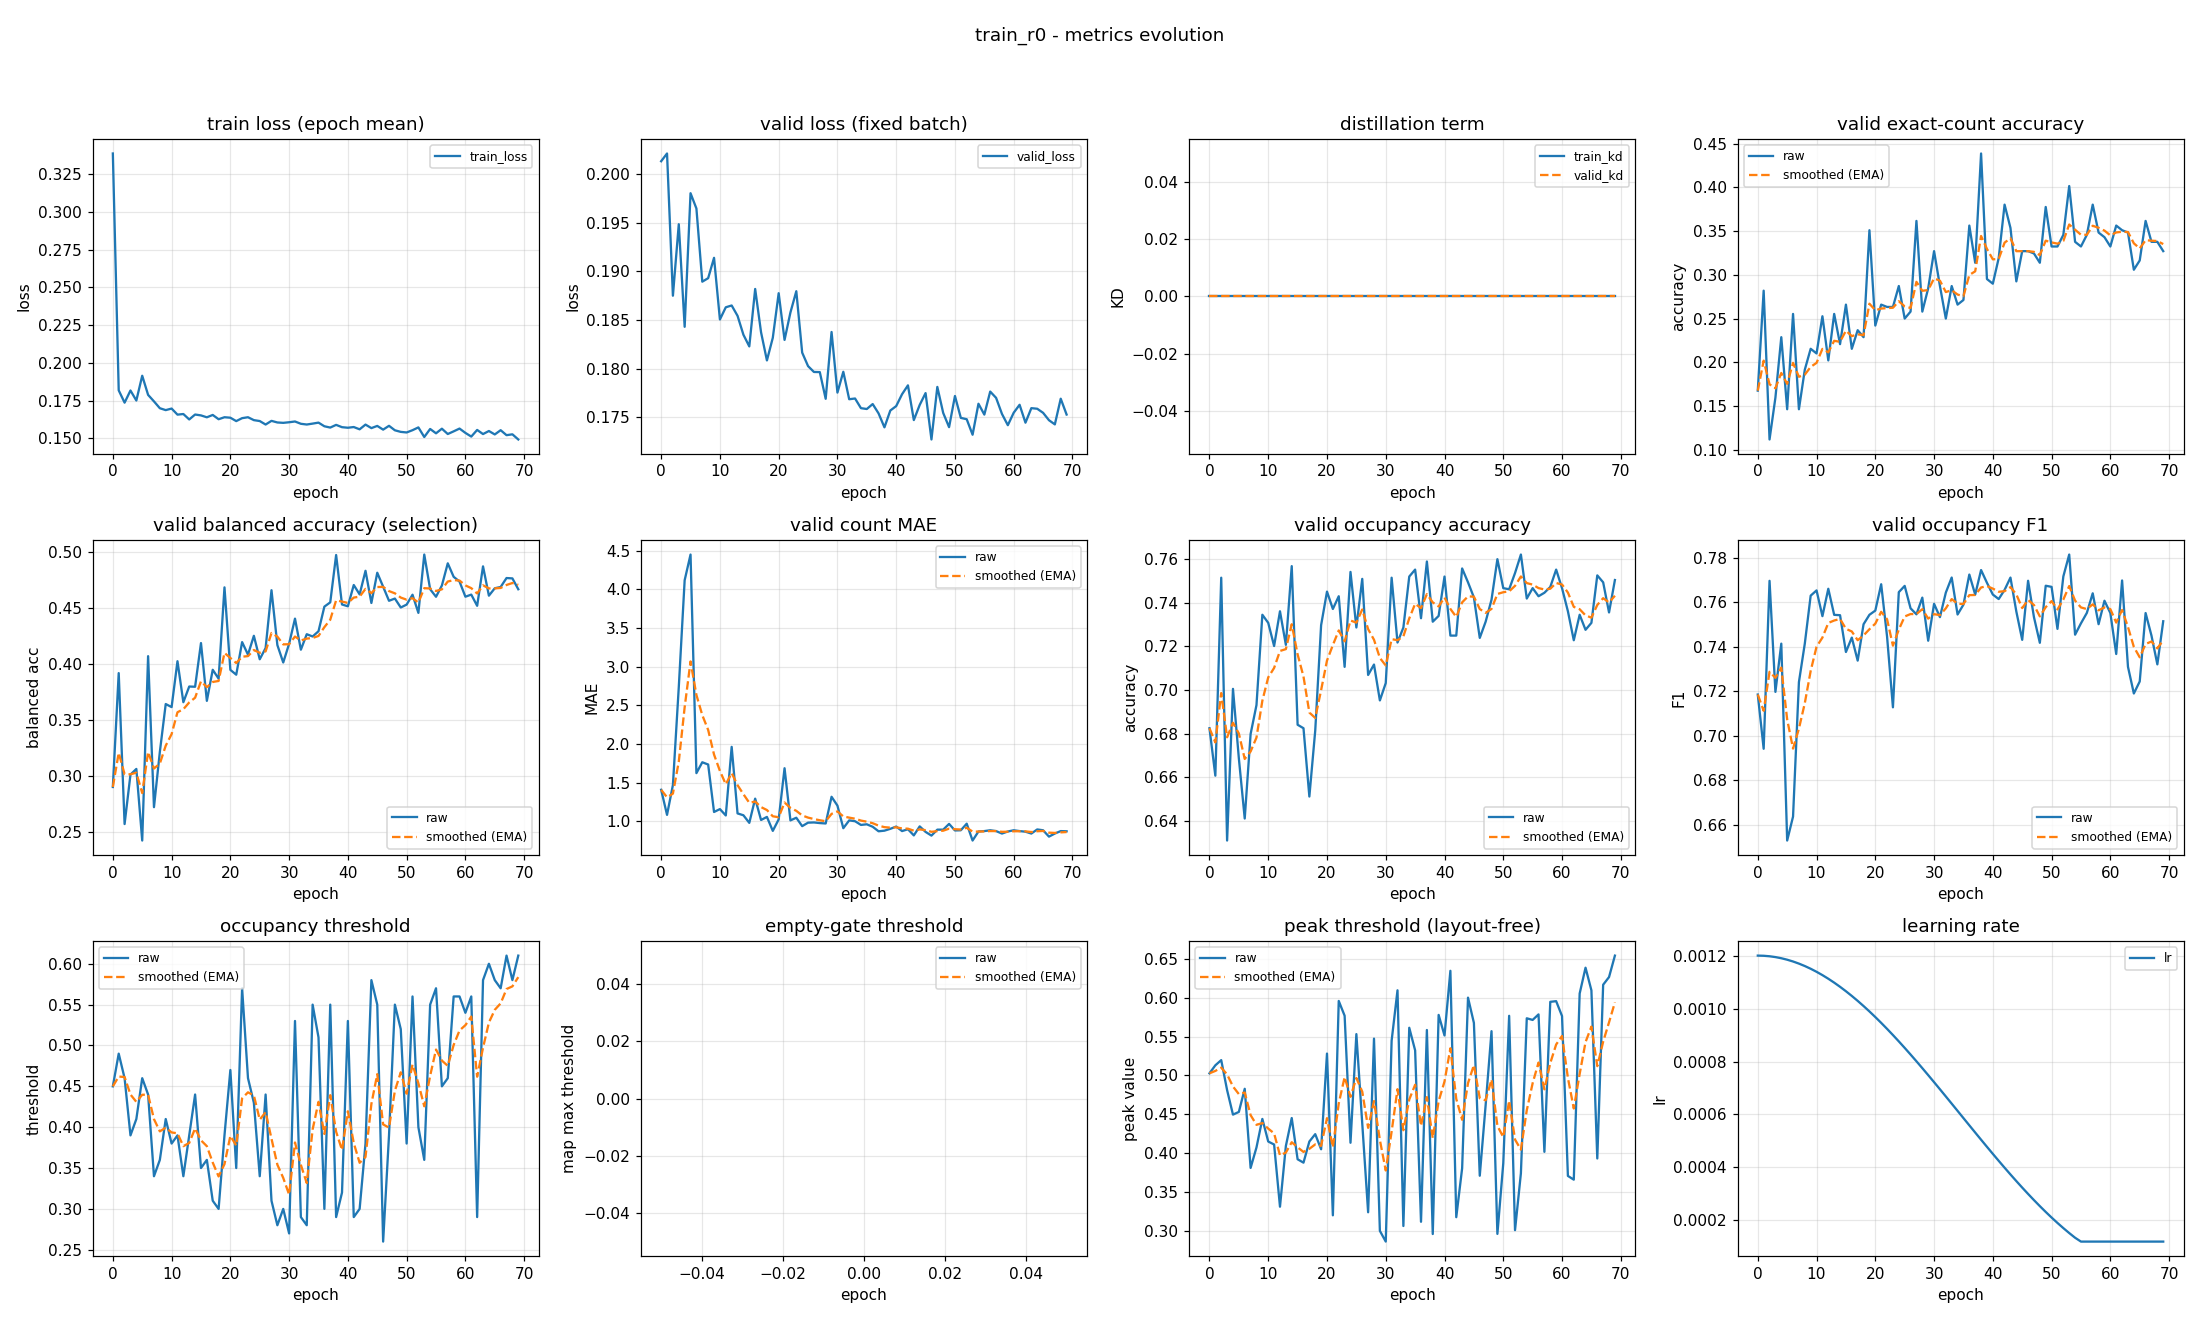

Values plotted in this chart, from the file beside it:
epoch, train_loss, valid_loss, train_kd, valid_kd, valid_accuracy, valid_accuracy_smoothed, valid_balanced_accuracy, valid_balanced_accuracy_smoothed, valid_mae, valid_mae_smoothed, valid_occupancy_accuracy, valid_occupancy_accuracy_smoothed, valid_occupancy_f1, valid_occupancy_f1_smoothed, valid_occupancy_threshold, valid_occupancy_threshold_smoothed, valid_empty_threshold, valid_empty_threshold_smoothed, valid_peak_threshold, valid_peak_threshold_smoothed, learning_rate
0, 0.3386, 0.2013, 0.0, 0.0, 0.1676, 0.1676, 0.2905, 0.2905, 1.407, 1.407, 0.6824, 0.6824, 0.7185, 0.7185, 0.45, 0.45, nan, nan, 0.5026, 0.5026, 0.0012
1, 0.1818, 0.2021, 0.0, 0.0, 0.2819, 0.2019, 0.3921, 0.321, 1.082, 1.31, 0.6606, 0.6759, 0.6942, 0.7112, 0.49, 0.462, nan, nan, 0.5129, 0.5057, 0.001199
2, 0.1737, 0.1875, 0.0, 0.0, 0.1117, 0.1748, 0.2575, 0.3019, 1.468, 1.357, 0.7516, 0.6986, 0.7696, 0.7287, 0.46, 0.4614, nan, nan, 0.5196, 0.5099, 0.001198
3, 0.1817, 0.1949, 0.0, 0.0, 0.1596, 0.1702, 0.3016, 0.3018, 2.737, 1.771, 0.6309, 0.6783, 0.7197, 0.726, 0.39, 0.44, nan, nan, 0.481, 0.5012, 0.001194
4, 0.1751, 0.1843, 0.0, 0.0, 0.2287, 0.1878, 0.3066, 0.3033, 4.12, 2.476, 0.7005, 0.685, 0.7414, 0.7306, 0.41, 0.431, nan, nan, 0.4494, 0.4857, 0.00119
5, 0.1915, 0.1981, 0.0, 0.0, 0.1463, 0.1753, 0.2428, 0.2851, 4.452, 3.069, 0.6686, 0.6801, 0.6529, 0.7073, 0.46, 0.4397, nan, nan, 0.4529, 0.4758, 0.001185
6, 0.1788, 0.1965, 0.0, 0.0, 0.2553, 0.1993, 0.4072, 0.3218, 1.622, 2.635, 0.641, 0.6683, 0.6637, 0.6942, 0.44, 0.4398, nan, nan, 0.4827, 0.4779, 0.001178
7, 0.1745, 0.1889, 0.0, 0.0, 0.1463, 0.1834, 0.2725, 0.307, 1.763, 2.373, 0.6798, 0.6718, 0.7241, 0.7032, 0.34, 0.4098, nan, nan, 0.3808, 0.4488, 0.00117
8, 0.17, 0.1893, 0.0, 0.0, 0.1915, 0.1858, 0.3219, 0.3115, 1.734, 2.182, 0.6931, 0.6782, 0.7414, 0.7146, 0.36, 0.3949, nan, nan, 0.4072, 0.4363, 0.001161
9, 0.1687, 0.1914, 0.0, 0.0, 0.2154, 0.1947, 0.3645, 0.3274, 1.12, 1.863, 0.7346, 0.6951, 0.7629, 0.7291, 0.41, 0.3994, nan, nan, 0.4439, 0.4386, 0.00115
10, 0.1697, 0.1851, 0.0, 0.0, 0.2101, 0.1993, 0.3618, 0.3377, 1.157, 1.651, 0.7309, 0.7058, 0.7653, 0.74, 0.38, 0.3936, nan, nan, 0.4148, 0.4314, 0.001139
11, 0.1657, 0.1863, 0.0, 0.0, 0.2527, 0.2153, 0.4027, 0.3572, 1.074, 1.478, 0.7202, 0.7101, 0.7537, 0.7441, 0.39, 0.3925, nan, nan, 0.4109, 0.4253, 0.001126
12, 0.1661, 0.1865, 0.0, 0.0, 0.2021, 0.2114, 0.3661, 0.3599, 1.963, 1.624, 0.7362, 0.7179, 0.766, 0.7507, 0.34, 0.3768, nan, nan, 0.3309, 0.397, 0.001113
13, 0.1625, 0.1854, 0.0, 0.0, 0.2553, 0.2246, 0.3801, 0.3659, 1.101, 1.467, 0.7207, 0.7188, 0.7543, 0.7518, 0.39, 0.3807, nan, nan, 0.409, 0.4006, 0.001098
14, 0.1658, 0.1835, 0.0, 0.0, 0.2207, 0.2234, 0.3799, 0.3701, 1.077, 1.35, 0.7569, 0.7302, 0.7542, 0.7525, 0.44, 0.3985, nan, nan, 0.445, 0.4139, 0.001082
15, 0.1652, 0.1823, 0.0, 0.0, 0.266, 0.2362, 0.4189, 0.3848, 0.9787, 1.239, 0.684, 0.7164, 0.7376, 0.748, 0.35, 0.384, nan, nan, 0.3919, 0.4073, 0.001065
16, 0.164, 0.1882, 0.0, 0.0, 0.2154, 0.23, 0.3673, 0.3795, 1.293, 1.255, 0.6824, 0.7062, 0.7441, 0.7469, 0.36, 0.3768, nan, nan, 0.3876, 0.4014, 0.001048
17, 0.1655, 0.1837, 0.0, 0.0, 0.2367, 0.232, 0.395, 0.3842, 1.016, 1.183, 0.6511, 0.6897, 0.7338, 0.7429, 0.31, 0.3567, nan, nan, 0.4148, 0.4054, 0.001029
18, 0.1627, 0.1808, 0.0, 0.0, 0.2287, 0.231, 0.3872, 0.3851, 1.056, 1.145, 0.6814, 0.6872, 0.7501, 0.7451, 0.3, 0.3397, nan, nan, 0.4243, 0.4111, 0.00101
19, 0.164, 0.1832, 0.0, 0.0, 0.3511, 0.267, 0.4685, 0.4101, 0.875, 1.064, 0.7298, 0.7, 0.7544, 0.7479, 0.39, 0.3548, nan, nan, 0.4048, 0.4092, 0.0009891
20, 0.1637, 0.1878, 0.0, 0.0, 0.242, 0.2595, 0.395, 0.4056, 1.024, 1.052, 0.7452, 0.7135, 0.7562, 0.7504, 0.47, 0.3894, nan, nan, 0.528, 0.4449, 0.000968
21, 0.1614, 0.183, 0.0, 0.0, 0.266, 0.2615, 0.3907, 0.4011, 1.686, 1.242, 0.7372, 0.7206, 0.7681, 0.7557, 0.35, 0.3776, nan, nan, 0.3198, 0.4073, 0.000946
22, 0.1634, 0.1858, 0.0, 0.0, 0.2633, 0.262, 0.4197, 0.4067, 1.011, 1.173, 0.7431, 0.7274, 0.7446, 0.7524, 0.57, 0.4353, nan, nan, 0.5958, 0.4639, 0.0009233
23, 0.164, 0.188, 0.0, 0.0, 0.2633, 0.2624, 0.4085, 0.4072, 1.045, 1.134, 0.7106, 0.7224, 0.7128, 0.7405, 0.46, 0.4427, nan, nan, 0.5768, 0.4977, 0.0009
24, 0.1621, 0.1816, 0.0, 0.0, 0.2872, 0.2698, 0.4253, 0.4127, 0.9362, 1.075, 0.7543, 0.7319, 0.7645, 0.7477, 0.43, 0.4389, nan, nan, 0.4132, 0.4724, 0.000876
25, 0.1615, 0.1803, 0.0, 0.0, 0.25, 0.2639, 0.4044, 0.4102, 0.9814, 1.047, 0.7287, 0.731, 0.7673, 0.7536, 0.34, 0.4092, nan, nan, 0.5531, 0.4966, 0.0008515
26, 0.1592, 0.1797, 0.0, 0.0, 0.258, 0.2621, 0.4144, 0.4115, 0.984, 1.028, 0.7511, 0.737, 0.7573, 0.7547, 0.44, 0.4185, nan, nan, 0.4381, 0.479, 0.0008265
27, 0.1616, 0.1796, 0.0, 0.0, 0.3617, 0.292, 0.466, 0.4278, 0.9761, 1.012, 0.7069, 0.728, 0.7546, 0.7547, 0.31, 0.3859, nan, nan, 0.3237, 0.4324, 0.0008009
28, 0.1605, 0.1769, 0.0, 0.0, 0.258, 0.2818, 0.4171, 0.4246, 0.9707, 0.9999, 0.7117, 0.7231, 0.7621, 0.7569, 0.28, 0.3541, nan, nan, 0.5473, 0.4669, 0.000775
29, 0.1603, 0.1838, 0.0, 0.0, 0.2846, 0.2826, 0.4015, 0.4177, 1.316, 1.095, 0.6952, 0.7147, 0.7427, 0.7526, 0.3, 0.3379, nan, nan, 0.2998, 0.4168, 0.0007487
30, 0.1607, 0.1775, 0.0, 0.0, 0.3271, 0.296, 0.4182, 0.4179, 1.202, 1.127, 0.7032, 0.7113, 0.7593, 0.7546, 0.27, 0.3175, nan, nan, 0.286, 0.3775, 0.0007221
31, 0.1612, 0.1797, 0.0, 0.0, 0.2872, 0.2934, 0.4406, 0.4247, 0.9096, 1.062, 0.7516, 0.7234, 0.7533, 0.7542, 0.53, 0.3813, nan, nan, 0.5446, 0.4276, 0.0006952
32, 0.1597, 0.1769, 0.0, 0.0, 0.25, 0.2803, 0.413, 0.4212, 1.011, 1.046, 0.7218, 0.7229, 0.7643, 0.7572, 0.29, 0.3539, nan, nan, 0.6095, 0.4822, 0.0006681
33, 0.1592, 0.1769, 0.0, 0.0, 0.2872, 0.2824, 0.4268, 0.4228, 1.0, 1.033, 0.7287, 0.7246, 0.7711, 0.7614, 0.28, 0.3317, nan, nan, 0.306, 0.4293, 0.0006409
34, 0.1598, 0.1759, 0.0, 0.0, 0.266, 0.2775, 0.4247, 0.4234, 0.9521, 1.008, 0.7521, 0.7329, 0.7545, 0.7593, 0.55, 0.3972, nan, nan, 0.5612, 0.4689, 0.0006137
35, 0.1604, 0.1758, 0.0, 0.0, 0.2713, 0.2756, 0.4294, 0.4252, 0.9601, 0.9939, 0.7553, 0.7396, 0.7589, 0.7592, 0.51, 0.431, nan, nan, 0.5322, 0.4879, 0.0005863
36, 0.158, 0.1764, 0.0, 0.0, 0.3564, 0.2998, 0.4513, 0.433, 0.9282, 0.9742, 0.733, 0.7376, 0.7724, 0.7632, 0.3, 0.3917, nan, nan, 0.3115, 0.435, 0.0005591
37, 0.1572, 0.1754, 0.0, 0.0, 0.3138, 0.304, 0.4552, 0.4397, 0.8697, 0.9428, 0.759, 0.7441, 0.7634, 0.7633, 0.55, 0.4392, nan, nan, 0.5584, 0.472, 0.0005319
38, 0.1589, 0.174, 0.0, 0.0, 0.4388, 0.3445, 0.4974, 0.457, 0.8777, 0.9233, 0.7314, 0.7403, 0.7745, 0.7666, 0.29, 0.3944, nan, nan, 0.2957, 0.4191, 0.0005048
39, 0.1574, 0.1757, 0.0, 0.0, 0.2952, 0.3297, 0.4533, 0.4559, 0.9016, 0.9168, 0.734, 0.7384, 0.7687, 0.7672, 0.32, 0.3721, nan, nan, 0.5778, 0.4667, 0.0004779
40, 0.157, 0.1761, 0.0, 0.0, 0.2899, 0.3178, 0.4516, 0.4546, 0.9309, 0.921, 0.7521, 0.7425, 0.7635, 0.7661, 0.53, 0.4195, nan, nan, 0.5513, 0.4921, 0.0004513
41, 0.1575, 0.1774, 0.0, 0.0, 0.3191, 0.3182, 0.4706, 0.4594, 0.8723, 0.9064, 0.725, 0.7373, 0.7614, 0.7647, 0.29, 0.3806, nan, nan, 0.6346, 0.5348, 0.000425
42, 0.156, 0.1783, 0.0, 0.0, 0.3803, 0.3368, 0.4623, 0.4603, 0.8963, 0.9034, 0.725, 0.7336, 0.7655, 0.765, 0.3, 0.3564, nan, nan, 0.3174, 0.4696, 0.0003991
43, 0.1591, 0.1747, 0.0, 0.0, 0.3537, 0.3419, 0.4833, 0.4672, 0.8165, 0.8773, 0.7559, 0.7403, 0.7711, 0.7668, 0.38, 0.3635, nan, nan, 0.3804, 0.4428, 0.0003735
44, 0.1568, 0.1763, 0.0, 0.0, 0.2926, 0.3271, 0.4546, 0.4634, 0.9335, 0.8942, 0.7495, 0.743, 0.7558, 0.7635, 0.58, 0.4285, nan, nan, 0.6, 0.49, 0.0003485
45, 0.1583, 0.1775, 0.0, 0.0, 0.3271, 0.3271, 0.4816, 0.4689, 0.8617, 0.8844, 0.7426, 0.7429, 0.7431, 0.7574, 0.55, 0.4649, nan, nan, 0.5675, 0.5133, 0.000324
46, 0.1558, 0.1727, 0.0, 0.0, 0.3271, 0.3271, 0.4691, 0.4689, 0.8138, 0.8632, 0.7239, 0.7372, 0.7696, 0.7611, 0.26, 0.4034, nan, nan, 0.3708, 0.4705, 0.0003
47, 0.1583, 0.1781, 0.0, 0.0, 0.3245, 0.3263, 0.4566, 0.4652, 0.891, 0.8716, 0.7314, 0.7355, 0.7533, 0.7587, 0.39, 0.3994, nan, nan, 0.4617, 0.4679, 0.0002767
48, 0.1554, 0.1754, 0.0, 0.0, 0.3138, 0.3226, 0.4585, 0.4632, 0.891, 0.8774, 0.7415, 0.7373, 0.7418, 0.7536, 0.55, 0.4446, nan, nan, 0.5569, 0.4946, 0.000254
49, 0.1543, 0.174, 0.0, 0.0, 0.3777, 0.3391, 0.4506, 0.4594, 0.9654, 0.9038, 0.7601, 0.7441, 0.7674, 0.7578, 0.52, 0.4672, nan, nan, 0.2959, 0.435, 0.000232
50, 0.1539, 0.1772, 0.0, 0.0, 0.3324, 0.3371, 0.4532, 0.4575, 0.8803, 0.8968, 0.7468, 0.7449, 0.7669, 0.7605, 0.38, 0.441, nan, nan, 0.3868, 0.4205, 0.0002109
51, 0.1554, 0.1749, 0.0, 0.0, 0.3324, 0.3357, 0.462, 0.4589, 0.883, 0.8926, 0.7463, 0.7453, 0.748, 0.7568, 0.56, 0.4767, nan, nan, 0.5767, 0.4674, 0.0001905
52, 0.1573, 0.1748, 0.0, 0.0, 0.3457, 0.3387, 0.4458, 0.4549, 0.9681, 0.9153, 0.7537, 0.7478, 0.7716, 0.7612, 0.4, 0.4537, nan, nan, 0.3007, 0.4174, 0.0001709
53, 0.1509, 0.1732, 0.0, 0.0, 0.4016, 0.3576, 0.4978, 0.4678, 0.75, 0.8657, 0.7622, 0.7522, 0.7814, 0.7673, 0.36, 0.4256, nan, nan, 0.3739, 0.4043, 0.0001523
54, 0.1562, 0.1764, 0.0, 0.0, 0.3378, 0.3516, 0.4669, 0.4675, 0.867, 0.8661, 0.742, 0.7491, 0.7454, 0.7607, 0.55, 0.4629, nan, nan, 0.5734, 0.455, 0.0001346
55, 0.1534, 0.1753, 0.0, 0.0, 0.3324, 0.3459, 0.4601, 0.4653, 0.8723, 0.868, 0.7468, 0.7484, 0.7505, 0.7577, 0.57, 0.495, nan, nan, 0.5713, 0.4899, 0.00012
56, 0.1564, 0.1776, 0.0, 0.0, 0.3457, 0.3458, 0.4702, 0.4668, 0.883, 0.8725, 0.7431, 0.7468, 0.7552, 0.7569, 0.45, 0.4815, nan, nan, 0.5785, 0.5165, 0.00012
57, 0.1529, 0.177, 0.0, 0.0, 0.3803, 0.3562, 0.49, 0.4737, 0.8723, 0.8724, 0.7447, 0.7462, 0.764, 0.759, 0.46, 0.4751, nan, nan, 0.4015, 0.482, 0.00012
58, 0.1547, 0.1753, 0.0, 0.0, 0.3484, 0.3538, 0.478, 0.475, 0.8404, 0.8628, 0.7473, 0.7465, 0.7501, 0.7564, 0.56, 0.5006, nan, nan, 0.5946, 0.5158, 0.00012
59, 0.1565, 0.1742, 0.0, 0.0, 0.3431, 0.3506, 0.4737, 0.4746, 0.867, 0.8641, 0.7553, 0.7492, 0.7607, 0.7577, 0.56, 0.5184, nan, nan, 0.5955, 0.5397, 0.00012
... 10 more rows
